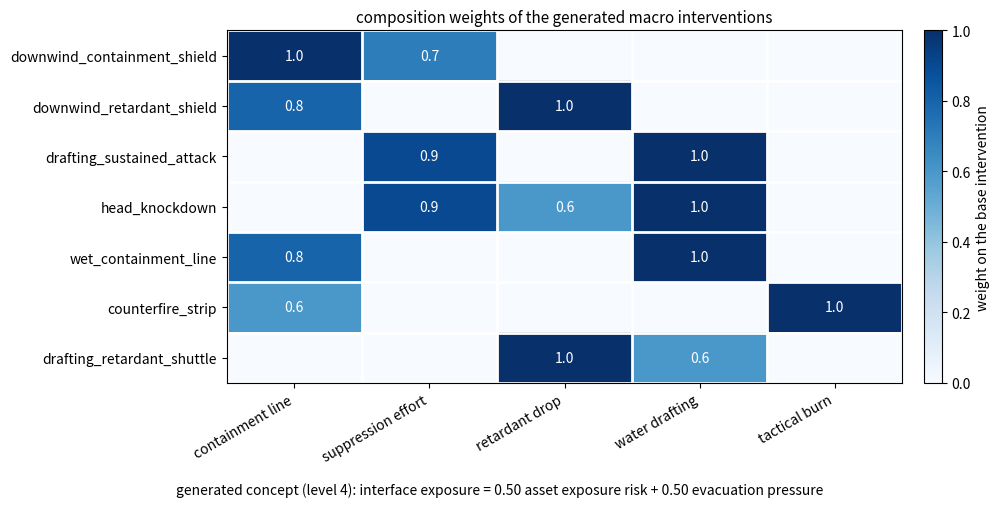

Write the Python code that produced this figure.
import matplotlib; matplotlib.use('Agg')
import matplotlib.pyplot as plt, numpy as np
rows=[("downwind_containment_shield",{"containment line":1.0,"suppression effort":0.7}),
("downwind_retardant_shield",{"retardant drop":1.0,"containment line":0.8}),
("drafting_sustained_attack",{"water drafting":1.0,"suppression effort":0.9}),
("head_knockdown",{"water drafting":1.0,"suppression effort":0.9,"retardant drop":0.6}),
("wet_containment_line",{"water drafting":1.0,"containment line":0.8}),
("counterfire_strip",{"tactical burn":1.0,"containment line":0.6}),
("drafting_retardant_shuttle",{"retardant drop":1.0,"water drafting":0.6})]
cols=["containment line","suppression effort","retardant drop","water drafting","tactical burn"]
M=np.zeros((len(rows),len(cols)))
for i,(n,d) in enumerate(rows):
    for k,v in d.items(): M[i,cols.index(k)]=v
fig,ax=plt.subplots(figsize=(10.1,5.05))
im=ax.imshow(M,cmap="Blues",vmin=0,vmax=1,aspect="auto")
ax.set_xticks(range(len(cols))); ax.set_xticklabels(cols,rotation=30,ha="right",fontsize=10)
ax.set_yticks(range(len(rows))); ax.set_yticklabels([r[0] for r in rows],fontsize=10)
for i in range(len(rows)):
    for j in range(len(cols)):
        if M[i,j]>0: ax.text(j,i,f"{M[i,j]:.1f}",ha="center",va="center",color="white" if M[i,j]>0.5 else "#222",fontsize=10)
ax.set_xticks(np.arange(-.5,len(cols),1),minor=True); ax.set_yticks(np.arange(-.5,len(rows),1),minor=True)
ax.grid(which="minor",color="white",lw=2); ax.tick_params(which="minor",length=0)
ax.set_title("composition weights of the generated macro interventions",fontsize=11)
cb=fig.colorbar(im,ax=ax,fraction=0.04,pad=0.03); cb.set_label("weight on the base intervention",fontsize=10)
fig.text(0.5,0.01,"generated concept (level 4): interface exposure = 0.50 asset exposure risk + 0.50 evacuation pressure",ha="center",fontsize=10,style="italic")
fig.tight_layout(rect=(0,0.04,1,1)); fig.savefig("fig5_21_composition_v3.png",dpi=200,facecolor="white"); print("ok")
